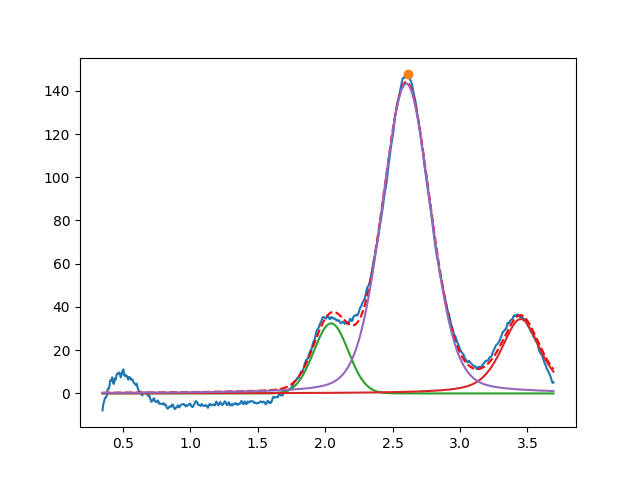

The table this chart was drawn from, first rows:
2.044107845530998446e+00, 3.239003830646986160e+01, 2.999999999999999334e-01, 9.999999999999998890e-01
3.450000000000000622e+00, 3.439504305646249804e+01, 3.409726553674015670e-01, 4.451065916345545159e-01
2.601630175027294989e+00, 1.433345667455639330e+02, 4.223013272237912119e-01, 7.841545536268453853e-01
